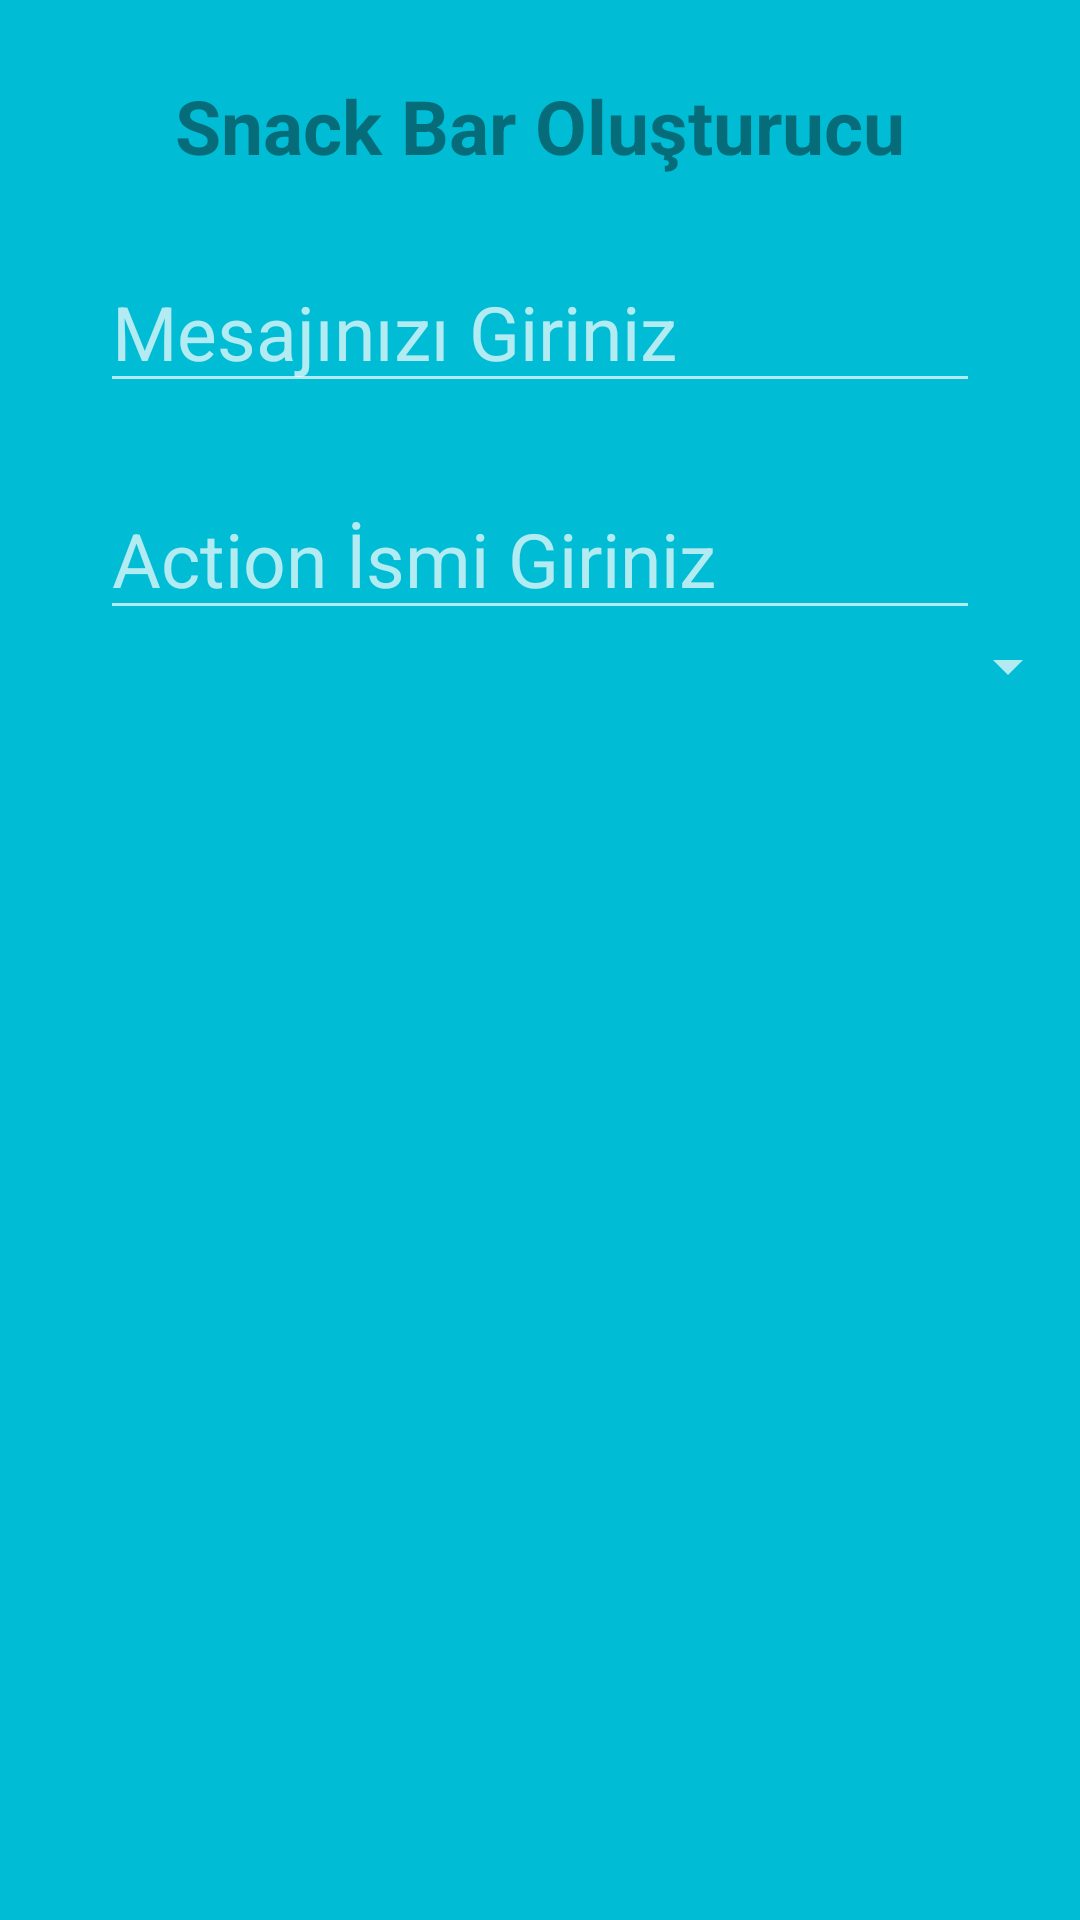

Layout XML and referenced resources for this Android screen:
<!-- AndroidManifest.xml: application theme Theme.Odev1 -->
<!-- res/layout/fragment_snack.xml -->
<?xml version="1.0" encoding="utf-8"?>
<FrameLayout xmlns:android="http://schemas.android.com/apk/res/android"
    xmlns:tools="http://schemas.android.com/tools"
    android:layout_width="match_parent"
    android:layout_height="match_parent"
    android:background="#00bcd4"
    tools:context=".snack">

    <LinearLayout
        android:id="@+id/layout"
        android:layout_width="match_parent"
        android:layout_height="match_parent"
        android:orientation="vertical">

        <TextView
            android:id="@+id/text"
            android:layout_width="wrap_content"
            android:layout_height="wrap_content"
            android:layout_gravity="center"
            android:textSize="25dp"
            android:layout_marginTop="25dp"
            android:layout_marginBottom="25dp"
            android:textStyle="bold"
            android:textColor="#750E0D0D"
            android:text="Snack Bar Oluşturucu" />

        <EditText
            android:id="@+id/mesaj"
            android:layout_width="wrap_content"
            android:layout_height="wrap_content"
            android:ems="10"
            android:layout_marginBottom="25dp"
            android:hint="Mesajınızı Giriniz"
            android:textSize="25dp"
            android:layout_gravity="center"
            android:inputType="textPersonName"
            android:text="" />

        <EditText
            android:id="@+id/actionismi"
            android:layout_width="wrap_content"
            android:layout_height="wrap_content"
            android:ems="10"
            android:hint="Action İsmi Giriniz"
            android:textSize="25dp"
            android:layout_gravity="center"
            android:inputType="textPersonName"
            android:text="" />

        <Spinner
            android:id="@+id/spinner"
            android:layout_width="match_parent"
            android:layout_height="wrap_content" />


    </LinearLayout>

</FrameLayout>
<!-- resources referenced by this layout -->
<resources>
  <style name="Theme.Odev1" parent="Theme.AppCompat.NoActionBar">
          
          <item name="colorPrimary">@color/purple_500</item>
          <item name="colorPrimaryVariant">@color/purple_700</item>
          <item name="colorOnPrimary">@color/white</item>
          
          <item name="colorSecondary">@color/teal_200</item>
          <item name="colorSecondaryVariant">@color/teal_700</item>
          <item name="colorOnSecondary">@color/black</item>
          
          <item name="android:statusBarColor">?attr/colorPrimaryVariant</item>
          
      </style>
  <!-- not gathered from this repository: default colours our renderer supplied (Android Studio template values) -->
  <color name="purple_500">#FF6200EE</color>
  <color name="purple_700">#FF3700B3</color>
  <color name="teal_200">#FF03DAC5</color>
  <color name="teal_700">#FF018786</color>
  <color name="black">#FF000000</color>
  <color name="white">#FFFFFFFF</color>
</resources>
